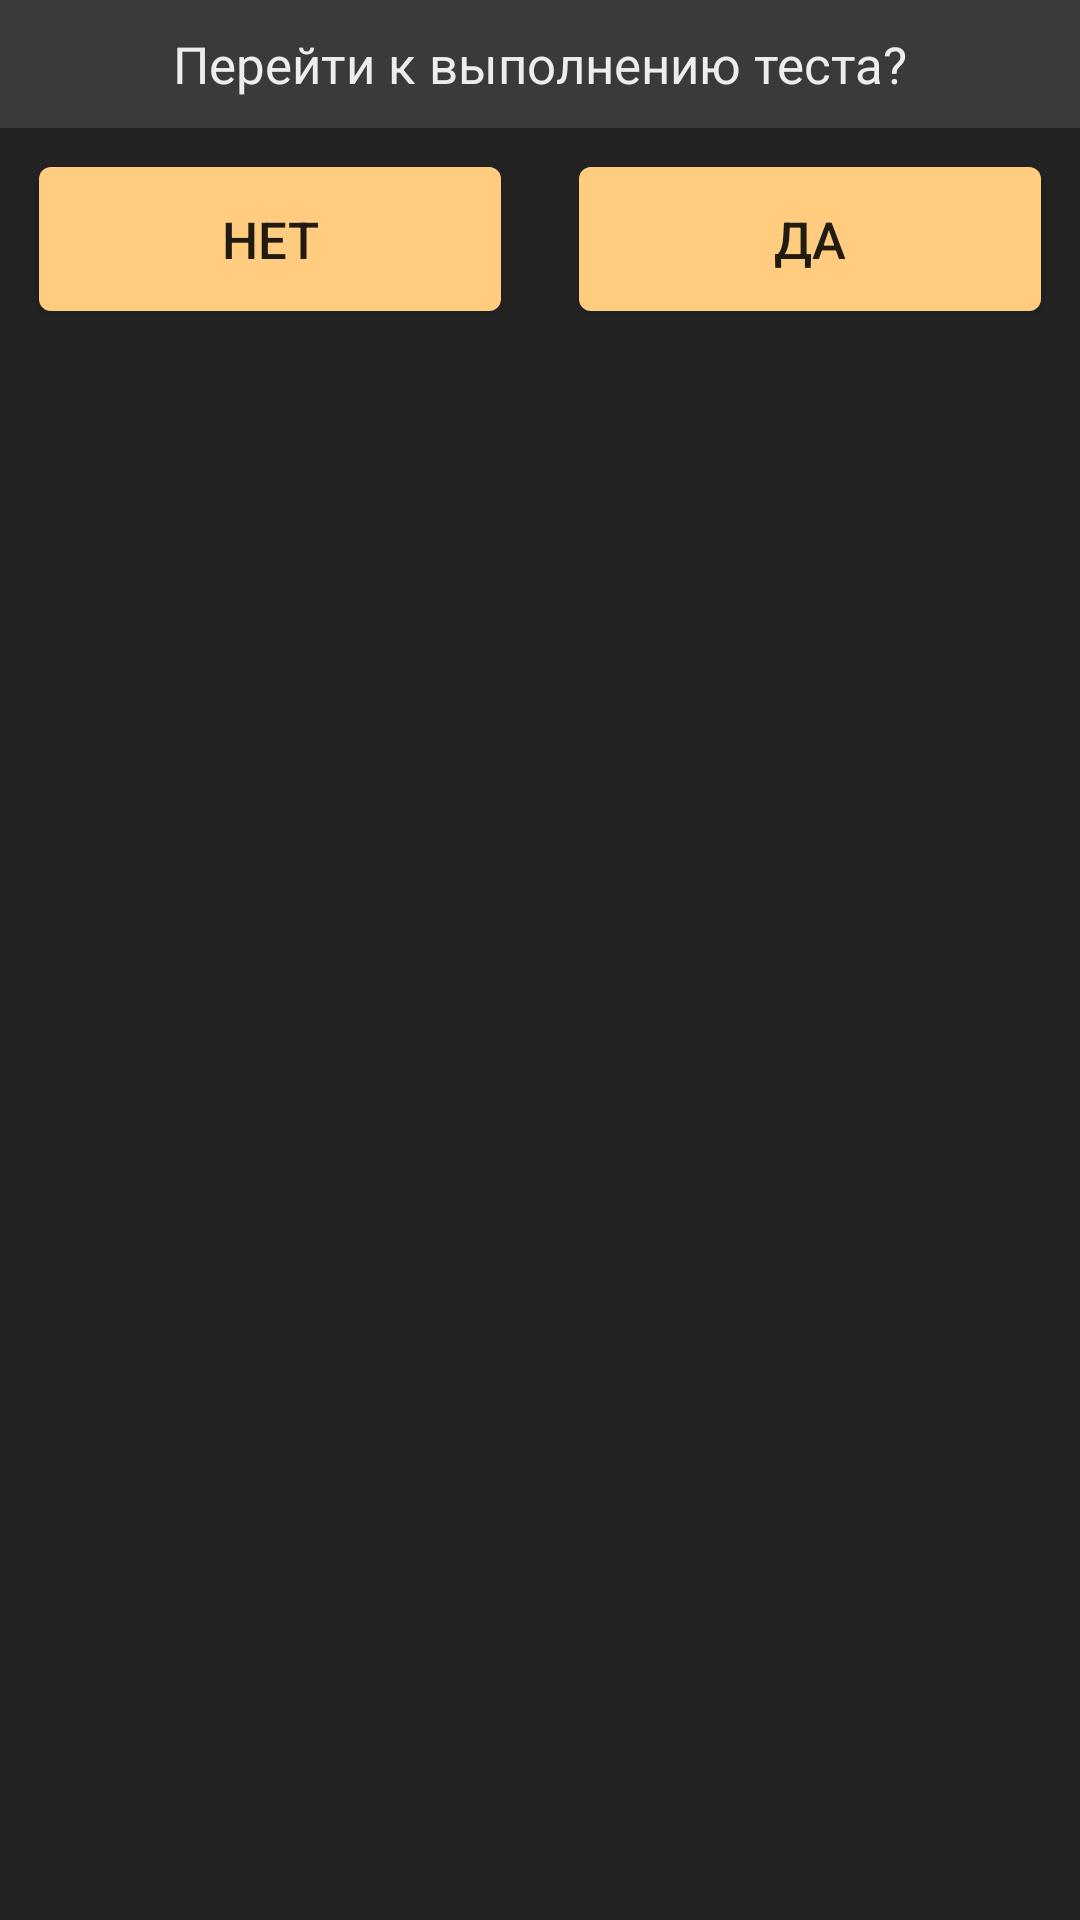

Write the Android layout XML for this screen, with the resource values it uses.
<!-- AndroidManifest.xml: application theme AppTheme -->
<!-- res/layout/dialog_open_test.xml -->
<?xml version="1.0" encoding="utf-8"?>
<LinearLayout
    xmlns:android="http://schemas.android.com/apk/res/android"
    android:layout_width="match_parent"
    android:layout_height="wrap_content"
    android:orientation="vertical"
    android:background="@color/gray">

    <TextView
        android:layout_width="match_parent"
        android:layout_height="wrap_content"
        android:textColor="@color/white"
        android:text="@string/open_test"
        android:textSize="@dimen/text_size2"
        android:gravity="center"
        android:padding="10dp"
        android:background="@color/gray2"/>

    <LinearLayout
        android:layout_width="match_parent"
        android:layout_height="wrap_content"
        android:orientation="horizontal">

        <Button
            android:id="@+id/btn_no"
            android:layout_width="match_parent"
            android:layout_height="wrap_content"
            android:background="@drawable/ripple_btn_orange"
            android:text="@string/btn_no"
            android:textSize="@dimen/text_size2"
            android:layout_weight="1"
            android:layout_margin="13dp"/>

        <Button
            android:id="@+id/btn_yes"
            android:layout_width="match_parent"
            android:layout_height="wrap_content"
            android:background="@drawable/ripple_btn_orange"
            android:text="@string/btn_yes"
            android:textSize="@dimen/text_size2"
            android:layout_weight="1"
            android:layout_margin="13dp"/>

    </LinearLayout>

</LinearLayout>
<!-- resources referenced by this layout -->
<resources>
  <color name="gray">#232323</color>
  <color name="gray2">#3a3a3a</color>
  <color name="white">#ededed</color>
  <dimen name="text_size2">17sp</dimen>
  <!-- drawable ripple_btn_orange (drawable) -->
  <?xml version="1.0" encoding="utf-8"?>
  <selector xmlns:android="http://schemas.android.com/apk/res/android">
  
      <item android:state_pressed="true">
          <shape android:shape="rectangle">
              <solid android:color="#93774e"/>
              <corners android:radius="@dimen/button_corners_radius">
              </corners>
          </shape>
      </item>
  
      <item android:state_pressed="false">
          <shape android:shape="rectangle">
              <solid android:color="@color/orange_btn"/>
              <corners android:radius="@dimen/button_corners_radius">
              </corners>
          </shape>
      </item>
  
  </selector>
  <string name="btn_no">Нет</string>
  <string name="btn_yes">Да</string>
  <string name="open_test">Перейти к выполнению теста?</string>
  <style name="AppTheme" parent="AppTheme.Base">
          
          <item name="colorPrimary">@color/colorPrimary</item>
          <item name="colorPrimaryDark">@color/colorPrimaryDark</item>
          <item name="colorAccent">@color/colorAccent</item>
      </style>
  <dimen name="button_corners_radius">4dp</dimen>
  <color name="orange_btn">#ffcc80</color>
  <style name="AppTheme.Base" parent="Theme.AppCompat.Light.NoActionBar">
          <item name="android:colorPrimary">@color/colorPrimary</item>
          <item name="android:colorPrimaryDark">@color/colorPrimaryDark</item>
          <item name="android:colorAccent">@color/colorAccent</item>
      </style>
  <color name="colorPrimary">#3a3a3a</color>
  <color name="colorPrimaryDark">#3a3a3a</color>
  <color name="colorAccent">#f7f7f7</color>
</resources>
